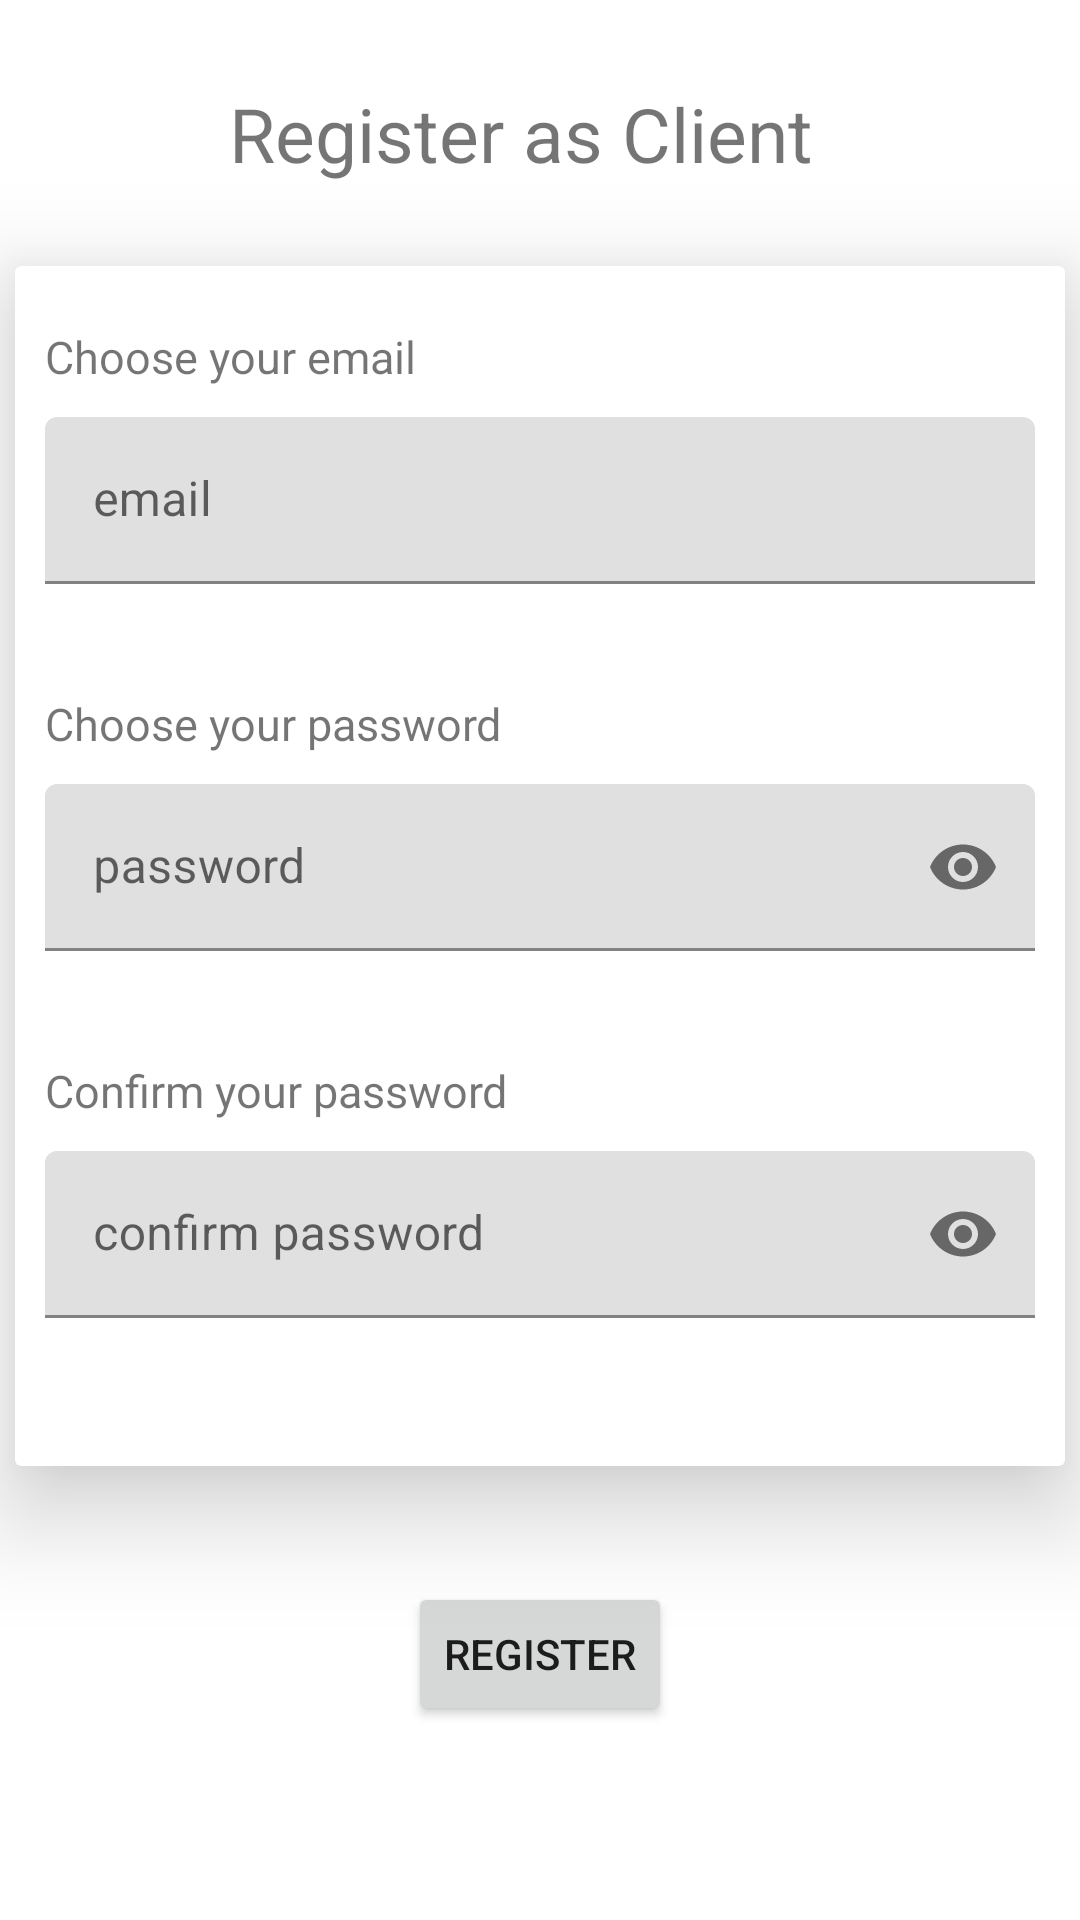

Android layout source for this screen:
<!-- AndroidManifest.xml: application theme Theme.ICMProject -->
<!-- res/layout/activity_register_client.xml -->
<?xml version="1.0" encoding="utf-8"?>
    <androidx.constraintlayout.widget.ConstraintLayout xmlns:android="http://schemas.android.com/apk/res/android"
    xmlns:app="http://schemas.android.com/apk/res-auto"
    xmlns:tools="http://schemas.android.com/tools"
    android:layout_width="match_parent"
    android:layout_height="match_parent"
    tools:context=".authentification.RegisterClientActivity">

    <androidx.cardview.widget.CardView
        android:id="@+id/cardView"
        android:layout_width="350dp"
        android:layout_height="400dp"
        app:cardElevation="20dp"
        app:layout_constraintBottom_toBottomOf="parent"
        app:layout_constraintEnd_toEndOf="parent"
        app:layout_constraintStart_toStartOf="parent"
        app:layout_constraintTop_toTopOf="parent"
        app:layout_constraintVertical_bias="0.37">
        <LinearLayout
            android:layout_width="match_parent"
            android:layout_height="match_parent"
            android:orientation="vertical">

            <TextView
                android:layout_width="match_parent"
                android:layout_height="wrap_content"
                android:layout_marginLeft="10dp"
                android:layout_marginTop="20dp"
                android:layout_marginRight="20dp"
                android:text="Choose your email"
                android:textSize="15sp" />
    <com.google.android.material.textfield.TextInputLayout
        android:id="@+id/editTextEmailRegisterClient"
        android:layout_width="match_parent"
        android:layout_height="62dp"
        android:hint="email"
        app:endIconMode="clear_text"
        android:layout_marginLeft="10dp"
        android:layout_marginTop="10dp"
        android:layout_marginRight="10dp"
        app:startIconContentDescription="Email"
        app:startIconDrawable="@drawable/ic_mail_icon">

        <com.google.android.material.textfield.TextInputEditText
            android:layout_width="match_parent"
            android:layout_height="wrap_content" />

    </com.google.android.material.textfield.TextInputLayout>
            <TextView
                android:layout_width="match_parent"
                android:layout_height="wrap_content"
                android:layout_marginLeft="10dp"
                android:layout_marginTop="30dp"
                android:layout_marginRight="20dp"
                android:text="Choose your password"
                android:textSize="15sp" />
            <com.google.android.material.textfield.TextInputLayout
                android:id="@+id/editTextPasswordRegisterClient"
                android:layout_width="match_parent"
                android:layout_height="62dp"
                android:layout_marginLeft="10dp"
                android:layout_marginRight="10dp"
                android:layout_marginTop="10dp"
                android:hint="password"
                app:endIconMode="password_toggle"
                app:layout_constraintTop_toTopOf="@id/editTextEmailRegisterClient"
                app:startIconContentDescription="Password"
                app:startIconDrawable="@drawable/ic_lock_icon">

                <com.google.android.material.textfield.TextInputEditText
                    android:layout_width="match_parent"
                    android:layout_height="wrap_content"
                    android:baselineAligned="false"
                    android:inputType="textPassword" />

            </com.google.android.material.textfield.TextInputLayout>
        <TextView
            android:layout_width="match_parent"
            android:layout_height="wrap_content"
            android:layout_marginLeft="10dp"
            android:layout_marginTop="30dp"
            android:layout_marginRight="20dp"
            android:text="Confirm your password"
            android:textSize="15sp" />
        <com.google.android.material.textfield.TextInputLayout
            android:id="@+id/editTextConfirmPasswordRegisterClient"
            android:layout_width="match_parent"
            android:layout_height="62dp"
            android:layout_marginLeft="10dp"
            android:layout_marginRight="10dp"
            android:layout_marginTop="10dp"
            android:hint="confirm password"
            app:endIconMode="password_toggle"
            app:layout_constraintTop_toTopOf="@id/editTextEmailRegisterClient"
            app:startIconContentDescription="Password"
            app:startIconDrawable="@drawable/ic_lock_icon">

            <com.google.android.material.textfield.TextInputEditText
                android:layout_width="match_parent"
                android:layout_height="wrap_content"
                android:baselineAligned="false"
                android:inputType="textPassword" />

        </com.google.android.material.textfield.TextInputLayout></LinearLayout>
    </androidx.cardview.widget.CardView>
    <Button
        android:id="@+id/buttonRegisterClient"
        android:layout_width="wrap_content"
        android:layout_height="wrap_content"
        android:onClick="registerClientOnClick"
        android:text="@string/register"
        app:layout_constraintBottom_toBottomOf="parent"
        app:layout_constraintEnd_toEndOf="parent"
        app:layout_constraintStart_toStartOf="parent"
        app:layout_constraintTop_toBottomOf="@id/cardView"
        app:layout_constraintVertical_bias="0.373" />

    <TextView
        android:id="@+id/textView4"
        android:layout_width="wrap_content"
        android:layout_height="wrap_content"
        android:text="Register as Client"
        android:textSize="25dp"
        app:layout_constraintBottom_toTopOf="@id/cardView"
        app:layout_constraintEnd_toEndOf="parent"
        app:layout_constraintHorizontal_bias="0.461"
        app:layout_constraintStart_toStartOf="parent"
        app:layout_constraintTop_toTopOf="parent" />
    




</androidx.constraintlayout.widget.ConstraintLayout>
<!-- resources referenced by this layout -->
<resources>
  <string name="email">Email:</string>
  <string name="password">Password:</string>
  <string name="register">Register</string>
  <style name="Theme.ICMProject" parent="Theme.MaterialComponents.DayNight.DarkActionBar">
          
          <item name="colorPrimary">@color/purple_500</item>
          <item name="colorPrimaryVariant">@color/purple_700</item>
          <item name="colorOnPrimary">@color/white</item>
          
          <item name="colorSecondary">@color/teal_200</item>
          <item name="colorSecondaryVariant">@color/teal_700</item>
          <item name="colorOnSecondary">@color/black</item>
          
          <item name="android:statusBarColor" tools:targetApi="l">?attr/colorPrimaryVariant</item>
          
      </style>
  <color name="purple_500">#FF6200EE</color>
  <color name="purple_700">#FF3700B3</color>
  <color name="white">#FFFFFFFF</color>
  <color name="teal_200">#FF03DAC5</color>
  <color name="teal_700">#FF018786</color>
  <color name="black">#FF000000</color>
</resources>
